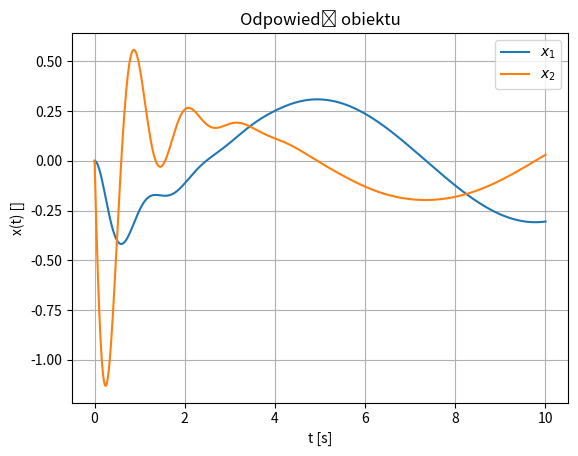

Generate this figure with matplotlib:
import numpy as np
from scipy.integrate import solve_ivp
import matplotlib.pyplot as plt


m = 0.5
l = 1
d = 0.5
g = 10

j = (1/3)*m*l**2

a = 1.5
w = 0.65
def control(t):
    return a*np.cos(w*t)

def model(t,x):
    dx1 = x[1]
    dx2 = -control(t)/(j) - (d/j)*x[1] - ((m*g*l)/j)*np.sin(x[0])

    return [dx1, dx2]

ret = solve_ivp(model, [0,10], [0,0], rtol=1e-10, atol=1e-10)

plt.figure()
plt.title("Odpowiedź obiektu")
plt.grid()
plt.xlabel("t [s]")
plt.ylabel("x(t) []")
plt.plot(ret.t, ret.y[0], label="$x_1$")
plt.plot(ret.t, ret.y[1], label="$x_2$")
plt.legend()
plt.show()